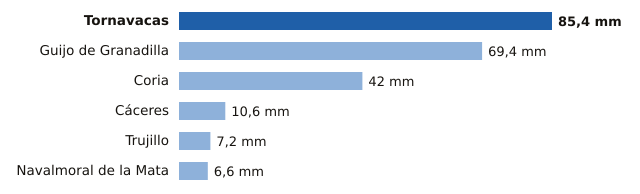

Data behind this chart, as committed beside it:
estacion, provincia, mm
Tornavacas, Cáceres, 85.4
Guijo de Granadilla, Cáceres, 69.4
Coria, Cáceres, 42.0
Cáceres, Cáceres, 10.6
Trujillo, Cáceres, 7.2
Navalmoral de la Mata, Cáceres, 6.6
